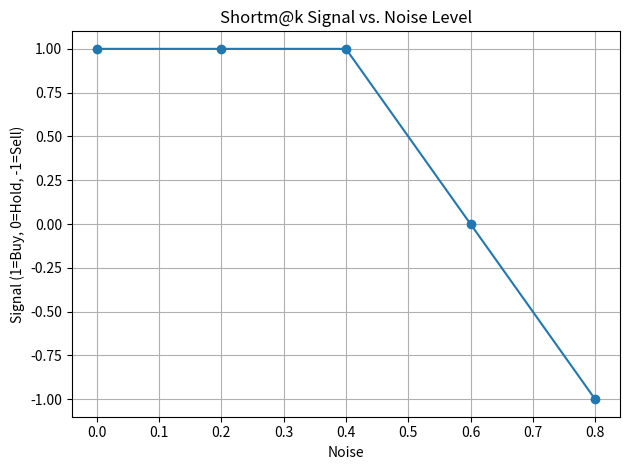

Here is the Python script that generated this plot:
import random
from collections import Counter
import matplotlib.pyplot as plt
import pandas as pd

def simulate_shortmak(signals):
    return Counter(signals).most_common(1)[0][0]

def generate_mock_signals(true_signal="buy", num_chains=7, noise=0.3):
    options = ["buy", "hold", "sell"]
    return [
        random.choice([o for o in options if o != true_signal]) if random.random() < noise else true_signal
        for _ in range(num_chains)
    ]

def run_experiment():
    noise_levels = [0.0, 0.2, 0.4, 0.6, 0.8]
    results = []

    for noise in noise_levels:
        signals = generate_mock_signals(noise=noise)
        voted = simulate_shortmak(signals)
        results.append({
            "noise": noise,
            "voted": voted,
            "signals": signals
        })

    df = pd.DataFrame(results)
    print(df[["noise", "voted"]])
    plot_results(df)

def plot_results(df):
    mapping = {"buy": 1, "hold": 0, "sell": -1}
    plt.plot(df["noise"], df["voted"].map(mapping), marker="o")
    plt.title("Shortm@k Signal vs. Noise Level")
    plt.xlabel("Noise")
    plt.ylabel("Signal (1=Buy, 0=Hold, -1=Sell)")
    plt.grid(True)
    plt.tight_layout()
    plt.show()

if __name__ == "__main__":
    run_experiment()

